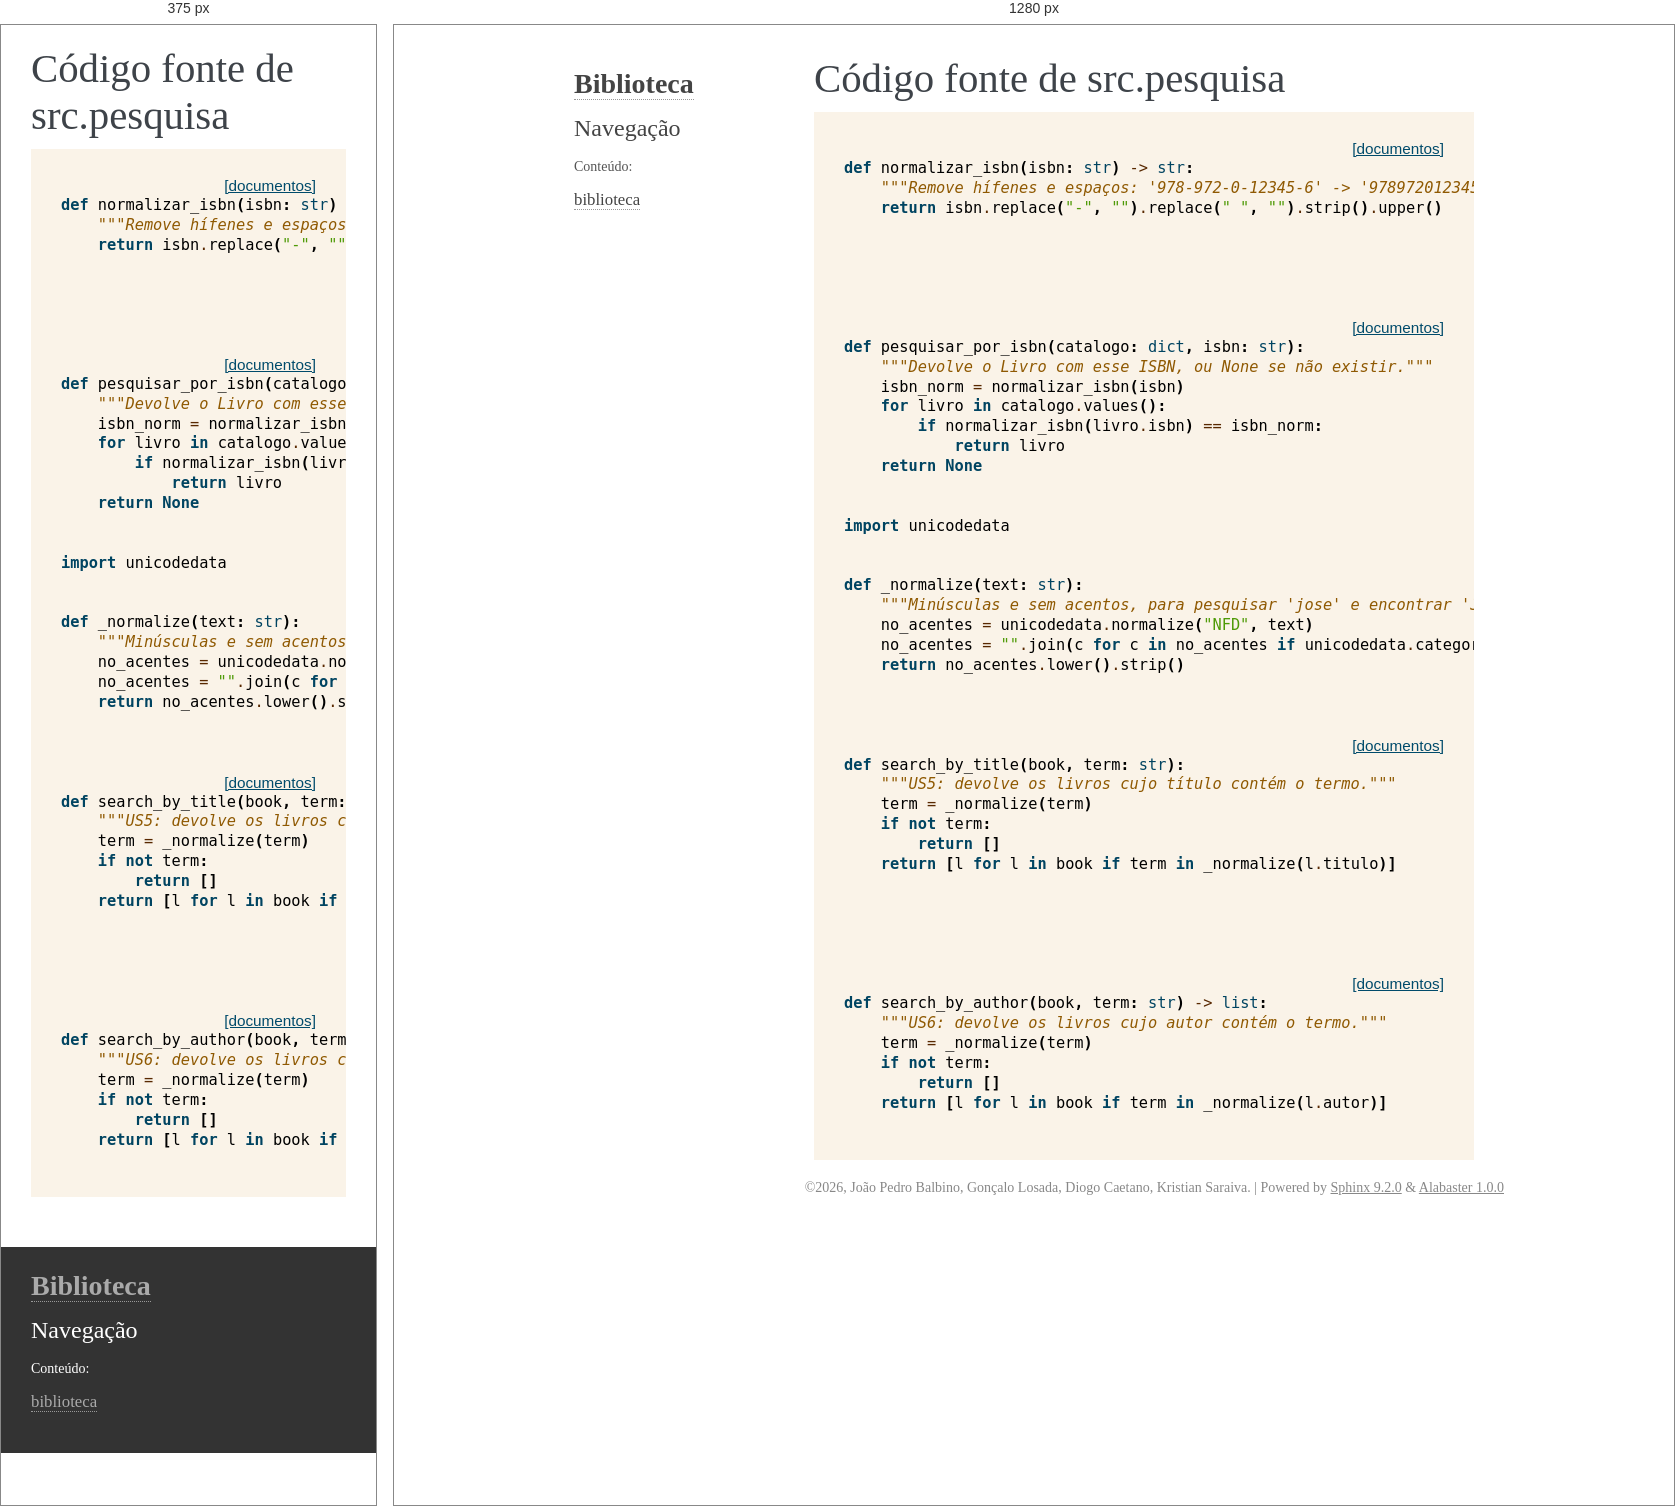
Rendered at 375 px and 1280 px, left to right.

<!-- file: pesquisa.html -->
<!DOCTYPE html>

<html lang="pt" data-content_root="../../">
  <head>
    <meta charset="utf-8" />
    <meta name="viewport" content="width=device-width, initial-scale=1.0" />
    <title>src.pesquisa &#8212; Documentação Biblioteca </title>
    <link rel="stylesheet" type="text/css" href="../../_static/pygments.css?v=5ecbeea2" />
    <link rel="stylesheet" type="text/css" href="../../_static/basic.css?v=b08954a9" />
    <link rel="stylesheet" type="text/css" href="../../_static/alabaster.css?v=27fed22d" />
    <script src="../../_static/documentation_options.js?v=103ffe9a"></script>
    <script src="../../_static/doctools.js?v=fd6eb6e6"></script>
    <script src="../../_static/sphinx_highlight.js?v=6ffebe34"></script>
    <script src="../../_static/translations.js?v=beaedd51"></script>
    <link rel="index" title="Índice" href="../../genindex.html" />
    <link rel="search" title="Pesquisar" href="../../search.html" />
   
  <link rel="stylesheet" href="../../_static/custom.css" type="text/css" />
  

  
  

  </head><body>
  

    <div class="document">
      <div class="documentwrapper">
        <div class="bodywrapper">
          

          <div class="body" role="main">
            
  <h1>Código fonte de src.pesquisa</h1><div class="highlight"><pre>
<div class="viewcode-block" id="normalizar_isbn">
<a class="viewcode-back" href="../../src.pesquisa.html#src.pesquisa.normalizar_isbn">[documentos]</a>
<span></span><span class="k">def</span><span class="w"> </span><span class="nf">normalizar_isbn</span><span class="p">(</span><span class="n">isbn</span><span class="p">:</span> <span class="nb">str</span><span class="p">)</span> <span class="o">-&gt;</span> <span class="nb">str</span><span class="p">:</span>
<span class="w">    </span><span class="sd">"""Remove hífenes e espaços: '978-972-0-12345-6' -&gt; '9789720123456'."""</span>
    <span class="k">return</span> <span class="n">isbn</span><span class="o">.</span><span class="n">replace</span><span class="p">(</span><span class="s2">"-"</span><span class="p">,</span> <span class="s2">""</span><span class="p">)</span><span class="o">.</span><span class="n">replace</span><span class="p">(</span><span class="s2">" "</span><span class="p">,</span> <span class="s2">""</span><span class="p">)</span><span class="o">.</span><span class="n">strip</span><span class="p">()</span><span class="o">.</span><span class="n">upper</span><span class="p">()</span></div>



<div class="viewcode-block" id="pesquisar_por_isbn">
<a class="viewcode-back" href="../../src.pesquisa.html#src.pesquisa.pesquisar_por_isbn">[documentos]</a>
<span class="k">def</span><span class="w"> </span><span class="nf">pesquisar_por_isbn</span><span class="p">(</span><span class="n">catalogo</span><span class="p">:</span> <span class="nb">dict</span><span class="p">,</span> <span class="n">isbn</span><span class="p">:</span> <span class="nb">str</span><span class="p">):</span>
<span class="w">    </span><span class="sd">"""Devolve o Livro com esse ISBN, ou None se não existir."""</span>
    <span class="n">isbn_norm</span> <span class="o">=</span> <span class="n">normalizar_isbn</span><span class="p">(</span><span class="n">isbn</span><span class="p">)</span>
    <span class="k">for</span> <span class="n">livro</span> <span class="ow">in</span> <span class="n">catalogo</span><span class="o">.</span><span class="n">values</span><span class="p">():</span>
        <span class="k">if</span> <span class="n">normalizar_isbn</span><span class="p">(</span><span class="n">livro</span><span class="o">.</span><span class="n">isbn</span><span class="p">)</span> <span class="o">==</span> <span class="n">isbn_norm</span><span class="p">:</span>
            <span class="k">return</span> <span class="n">livro</span>
    <span class="k">return</span> <span class="kc">None</span></div>

<span class="kn">import</span><span class="w"> </span><span class="nn">unicodedata</span>


<span class="k">def</span><span class="w"> </span><span class="nf">_normalize</span><span class="p">(</span><span class="n">text</span><span class="p">:</span> <span class="nb">str</span><span class="p">):</span>
<span class="w">    </span><span class="sd">"""Minúsculas e sem acentos, para pesquisar 'jose' e encontrar 'José'."""</span>
    <span class="n">no_acentes</span> <span class="o">=</span> <span class="n">unicodedata</span><span class="o">.</span><span class="n">normalize</span><span class="p">(</span><span class="s2">"NFD"</span><span class="p">,</span> <span class="n">text</span><span class="p">)</span>
    <span class="n">no_acentes</span> <span class="o">=</span> <span class="s2">""</span><span class="o">.</span><span class="n">join</span><span class="p">(</span><span class="n">c</span> <span class="k">for</span> <span class="n">c</span> <span class="ow">in</span> <span class="n">no_acentes</span> <span class="k">if</span> <span class="n">unicodedata</span><span class="o">.</span><span class="n">category</span><span class="p">(</span><span class="n">c</span><span class="p">)</span> <span class="o">!=</span> <span class="s2">"Mn"</span><span class="p">)</span>
    <span class="k">return</span> <span class="n">no_acentes</span><span class="o">.</span><span class="n">lower</span><span class="p">()</span><span class="o">.</span><span class="n">strip</span><span class="p">()</span>


<div class="viewcode-block" id="search_by_title">
<a class="viewcode-back" href="../../src.pesquisa.html#src.pesquisa.search_by_title">[documentos]</a>
<span class="k">def</span><span class="w"> </span><span class="nf">search_by_title</span><span class="p">(</span><span class="n">book</span><span class="p">,</span> <span class="n">term</span><span class="p">:</span> <span class="nb">str</span><span class="p">):</span>
<span class="w">    </span><span class="sd">"""US5: devolve os livros cujo título contém o termo."""</span>
    <span class="n">term</span> <span class="o">=</span> <span class="n">_normalize</span><span class="p">(</span><span class="n">term</span><span class="p">)</span>
    <span class="k">if</span> <span class="ow">not</span> <span class="n">term</span><span class="p">:</span>
        <span class="k">return</span> <span class="p">[]</span>
    <span class="k">return</span> <span class="p">[</span><span class="n">l</span> <span class="k">for</span> <span class="n">l</span> <span class="ow">in</span> <span class="n">book</span> <span class="k">if</span> <span class="n">term</span> <span class="ow">in</span> <span class="n">_normalize</span><span class="p">(</span><span class="n">l</span><span class="o">.</span><span class="n">titulo</span><span class="p">)]</span></div>



<div class="viewcode-block" id="search_by_author">
<a class="viewcode-back" href="../../src.pesquisa.html#src.pesquisa.search_by_author">[documentos]</a>
<span class="k">def</span><span class="w"> </span><span class="nf">search_by_author</span><span class="p">(</span><span class="n">book</span><span class="p">,</span> <span class="n">term</span><span class="p">:</span> <span class="nb">str</span><span class="p">)</span> <span class="o">-&gt;</span> <span class="nb">list</span><span class="p">:</span>
<span class="w">    </span><span class="sd">"""US6: devolve os livros cujo autor contém o termo."""</span>
    <span class="n">term</span> <span class="o">=</span> <span class="n">_normalize</span><span class="p">(</span><span class="n">term</span><span class="p">)</span>
    <span class="k">if</span> <span class="ow">not</span> <span class="n">term</span><span class="p">:</span>
        <span class="k">return</span> <span class="p">[]</span>
    <span class="k">return</span> <span class="p">[</span><span class="n">l</span> <span class="k">for</span> <span class="n">l</span> <span class="ow">in</span> <span class="n">book</span> <span class="k">if</span> <span class="n">term</span> <span class="ow">in</span> <span class="n">_normalize</span><span class="p">(</span><span class="n">l</span><span class="o">.</span><span class="n">autor</span><span class="p">)]</span></div>

</pre></div>

          </div>
          
        </div>
      </div>
      <div class="sphinxsidebar" role="navigation" aria-label="Main">
        <div class="sphinxsidebarwrapper">
<h1 class="logo"><a href="../../index.html">Biblioteca</a></h1>









<search id="searchbox" style="display: none" role="search">
    <div class="searchformwrapper">
    <form class="search" action="../../search.html" method="get">
      <input type="text" name="q" aria-labelledby="searchlabel" autocomplete="off" autocorrect="off" autocapitalize="off" spellcheck="false" placeholder="Search"/>
      <input type="submit" value="Ir" />
    </form>
    </div>
</search>
<script>document.getElementById('searchbox').style.display = "block"</script><h3>Navegação</h3>
<p class="caption" role="heading"><span class="caption-text">Conteúdo:</span></p>
<ul>
<li class="toctree-l1"><a class="reference internal" href="../../modules.html">biblioteca</a></li>
</ul>

<div class="relations">
<h3>Related Topics</h3>
<ul>
  <li><a href="../../index.html">Documentation overview</a><ul>
  <li><a href="../index.html">Código do módulo</a><ul>
  </ul></li>
  </ul></li>
</ul>
</div>








        </div>
      </div>
      <div class="clearer"></div>
    </div>
    <div class="footer">
      &#169;2026, João Pedro Balbino, Gonçalo Losada, Diogo Caetano, Kristian Saraiva.
      
      |
      Powered by <a href="https://www.sphinx-doc.org/">Sphinx 9.2.0</a>
      &amp; <a href="https://alabaster.readthedocs.io">Alabaster 1.0.0</a>
      
    </div>

    

    
  </body>
</html>

/* @media block from alabaster.css */
@media screen and (max-width: 940px) {

    body {
        margin: 0;
        padding: 20px 30px;
    }

    div.documentwrapper {
        float: none;
        background: #fff;
        margin-left: 0;
        margin-top: 0;
        margin-right: 0;
        margin-bottom: 0;
    }

    div.sphinxsidebar {
        display: block;
        float: none;
        width: unset;
        margin: 50px -30px -20px -30px;
        padding: 10px 20px;
        background: #333;
        color: #FFF;
    }

    div.sphinxsidebar h3, div.sphinxsidebar h4, div.sphinxsidebar p,
    div.sphinxsidebar h3 a {
        color: #fff;
    }

    div.sphinxsidebar a {
        color: #AAA;
    }

    div.sphinxsidebar p.logo {
        display: none;
    }

    div.document {
        width: 100%;
        margin: 0;
    }

    div.footer {
        display: none;
    }

    div.bodywrapper {
        margin: 0;
    }

    div.body {
        min-height: 0;
        min-width: auto; /* fixes width on small screens, breaks .hll */
        padding: 0;
    }
    
    .hll {
        /* "fixes" the breakage */
        width: max-content;
    }

    .rtd_doc_footer {
        display: none;
    }

    .document {
        width: auto;
    }

    .footer {
        width: auto;
    }

    .github {
        display: none;
    }

    ul {
        margin-left: 0;
    }

    li > ul {
       /* Matches the 30px from the "ul, ol" selector above */
        margin-left: 30px;
    }
}